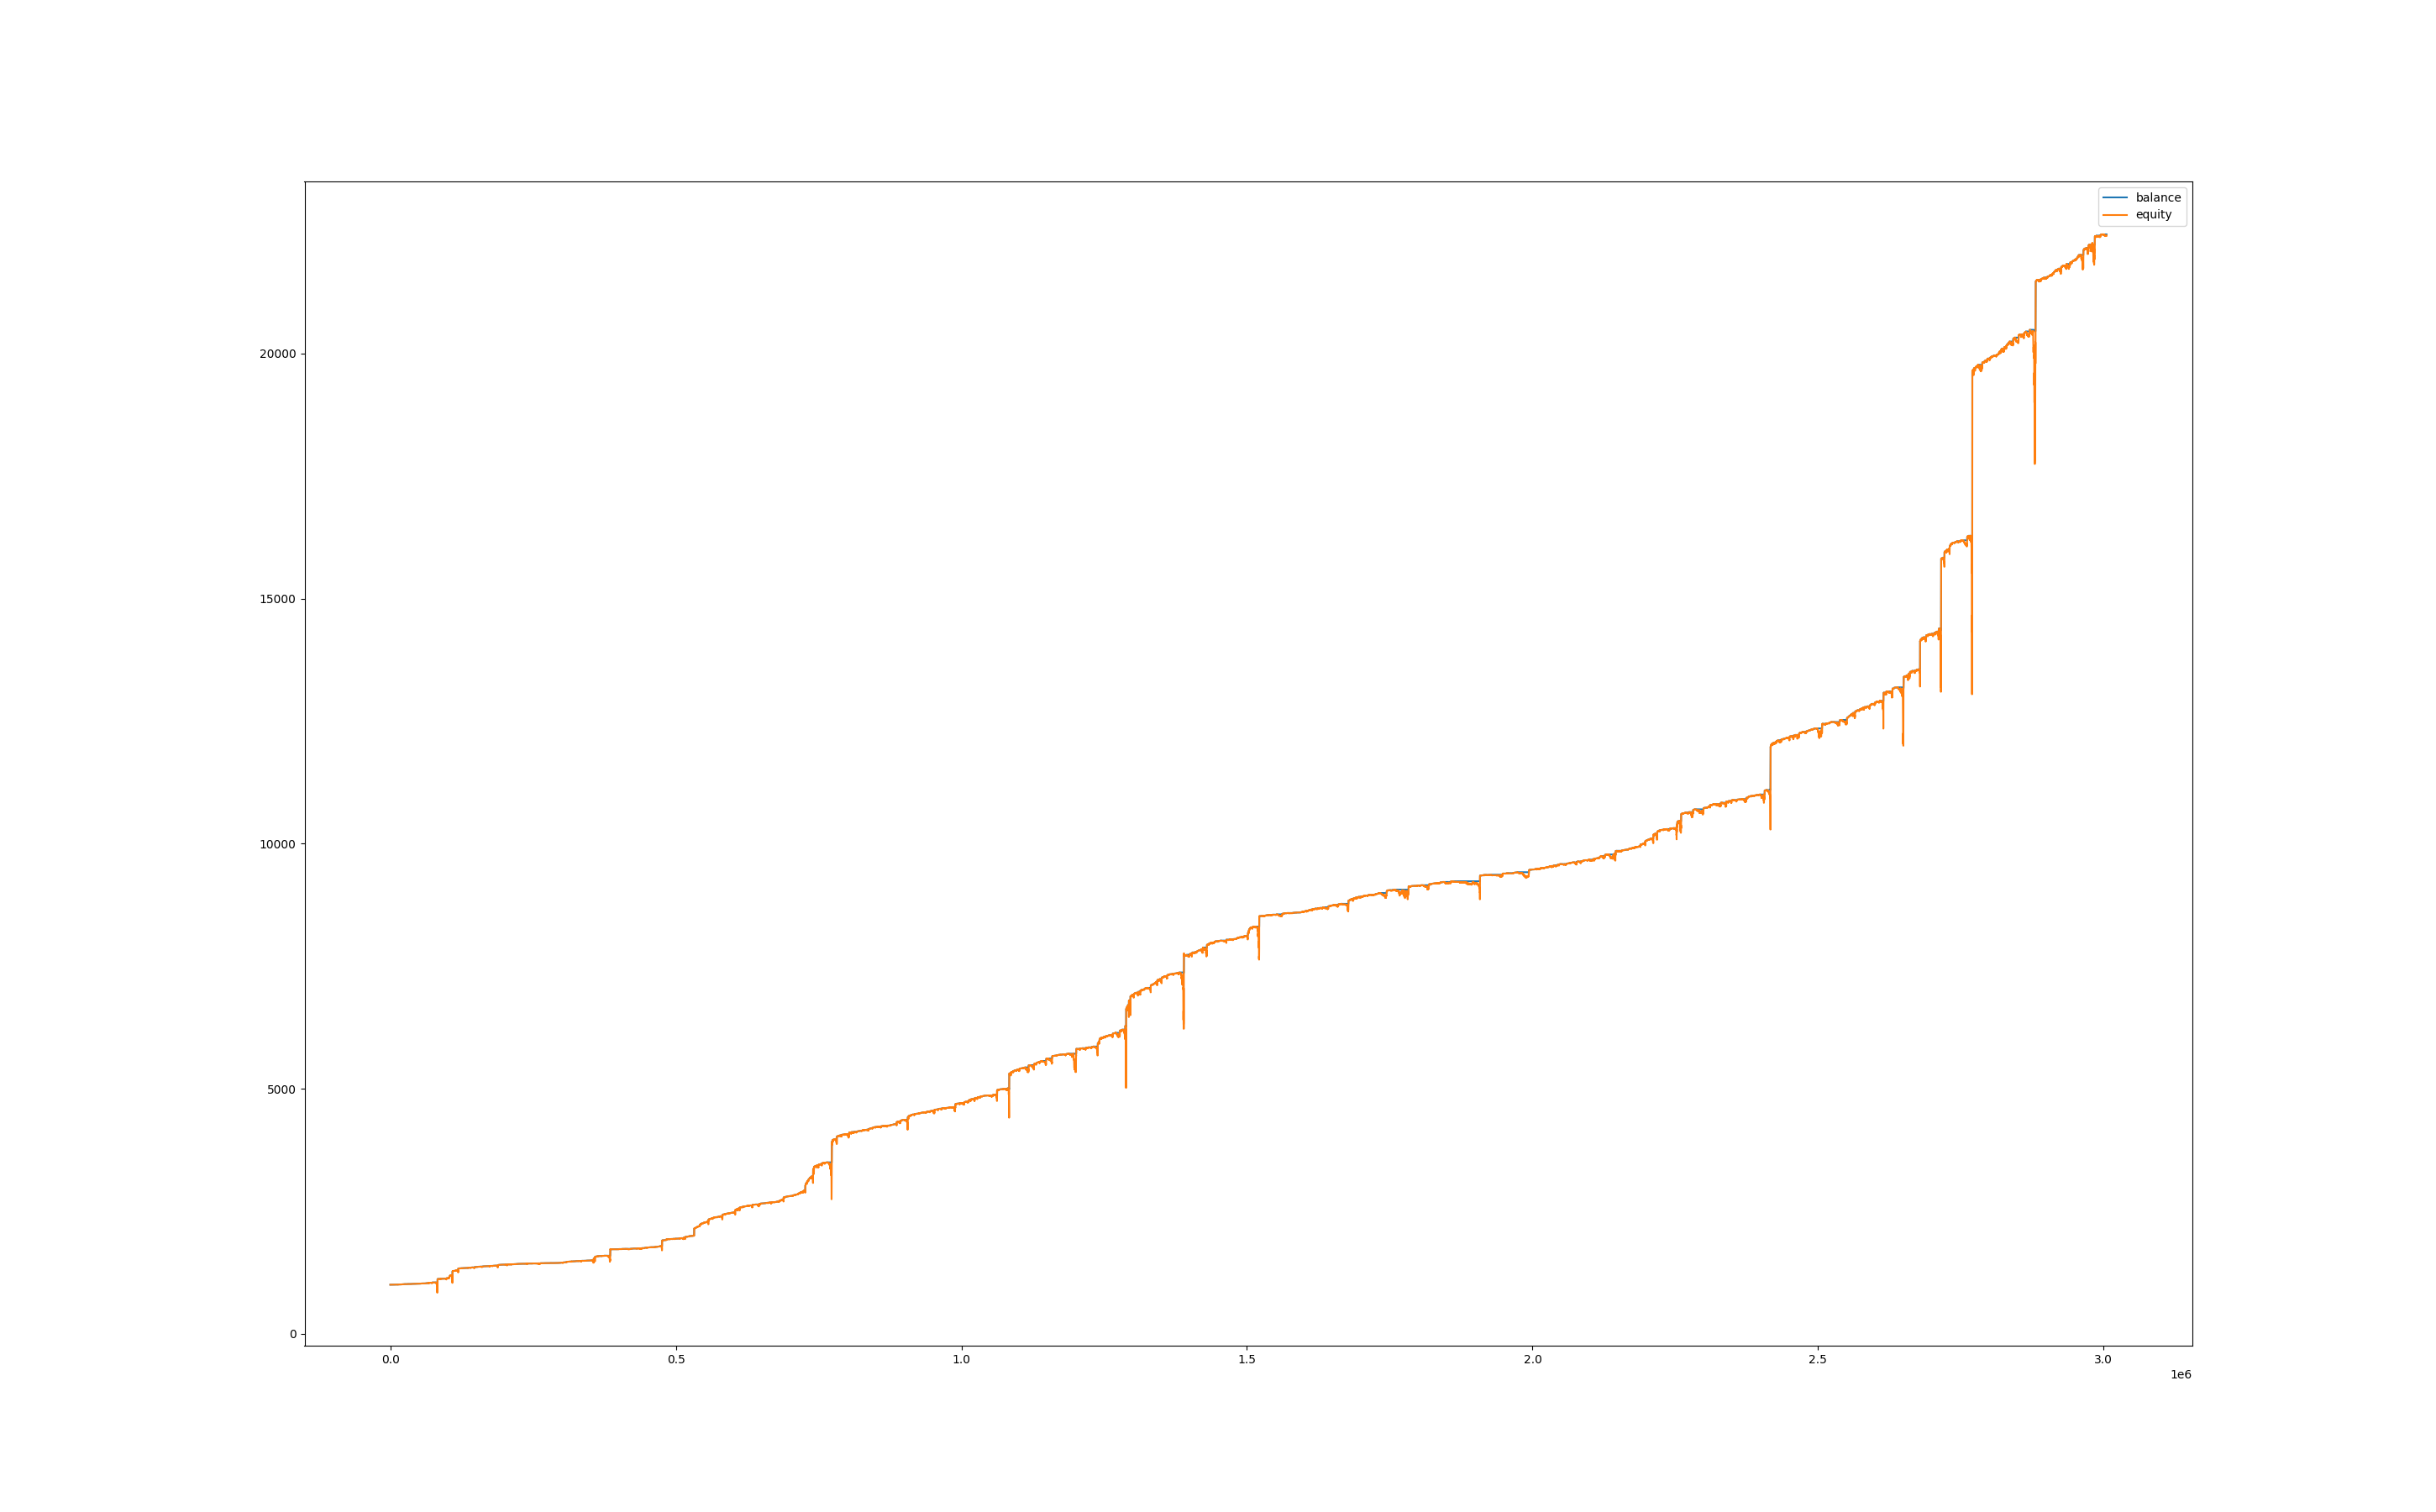

The data file committed next to this chart (first rows):
, balance, equity, balance_btc, equity_btc
0, 1000, 1000, 0.0, 0.0
60, 1000, 1000, 0.0, 0.0
120, 1000, 1000, 0.0, 0.0
180, 1000, 1000, 0.0, 0.0
240, 1000, 1000, 0.0, 0.0
300, 1000, 1000, 0.0, 0.0
360, 1000, 1000, 0.0, 0.0
420, 1000, 1000, 0.0, 0.0
480, 1000, 1000, 0.0, 0.0
540, 1000, 1000, 0.0, 0.0
600, 1000, 1000, 0.0, 0.0
660, 1000, 1000, 0.0, 0.0
720, 1000, 1000, 0.0, 0.0
780, 1000, 1000, 0.0, 0.0
840, 1000, 1000, 0.0, 0.0
900, 1000, 1000, 0.0, 0.0
960, 1000, 1000, 0.0, 0.0
1020, 1000, 1000, 0.0, 0.0
1080, 1000, 1000, 0.0, 0.0
1140, 1000, 1000, 0.0, 0.03435
1200, 1000, 1000, 0.0, 0.05038
1260, 1000, 1000, 0.0, 0.08244
1320, 1000, 999.9, 0.0, -0.09389
1380, 1000, 999.6, 0.0, -0.3527
1440, 1000, 999.7, 0.0, -0.2725
1500, 1000, 999.7, 0.0, -0.2771
1560, 1000, 999.6, 0.0, -0.371
1620, 1000, 999.5, 0.0, -0.4649
1680, 1000, 999.4, 0.0, -0.6298
1740, 1000, 999.5, 0.0, -0.4626
1800, 1000, 999.5, 0.0, -0.4832
1860, 1000, 999.5, 0.0, -0.4946
1920, 1000, 999.4, 0.0, -0.545
1980, 1000, 999.6, 0.0, -0.3779
2040, 1000, 999.6, 0.0, -0.3916
2100, 1000, 999.6, 0.0, -0.4236
2160, 1000, 999.5, 0.0, -0.474
2220, 1000, 999.6, 0.0, -0.3962
2280, 1000, 999.5, 0.0, -0.4946
2340, 1000, 999.5, 0.0, -0.5015
2400, 1000, 999.5, 0.0, -0.4855
2460, 1000, 999, 0.0, -1.04
2520, 1000, 999, 0.0, -1.019
2580, 1000, 999, 0.0, -0.9481
2640, 1000, 999.1, 0.0, -0.9343
2700, 1000, 999, 0.0, -1.024
2760, 1000, 999.1, 0.0, -0.9366
2820, 1000, 999, 0.0, -0.9916
2880, 1000, 998.9, 0.0, -1.044
2940, 1000, 998.9, 0.0, -1.053
3000, 1000, 998.7, 0.0, -1.314
3060, 1000, 998.9, 0.0, -1.09
3120, 1000, 998.9, 0.0, -1.092
3180, 1000, 999.5, 0.0, -0.4718
3240, 1000, 999.3, 0.0, -0.6704
3300, 1000, 999.4, 0.0, -0.6011
3360, 1000, 999.1, 0.0, -0.8552
3420, 1000, 1000, 0.0, 0.0
3480, 1000, 1000, 0.0, 0.0
3540, 1000, 1000, 0.0, 0.0
... 50,027 more rows
